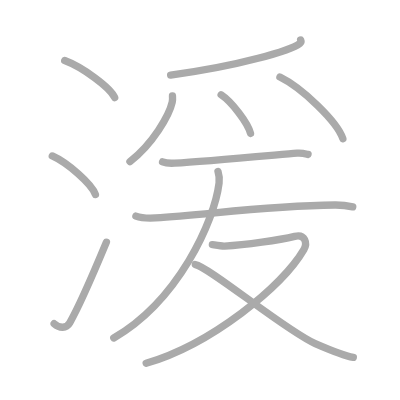
t = 0.00 s
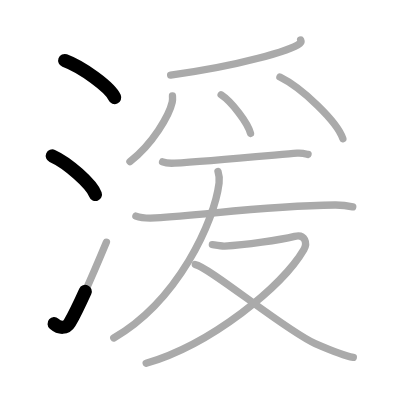
t = 2.50 s
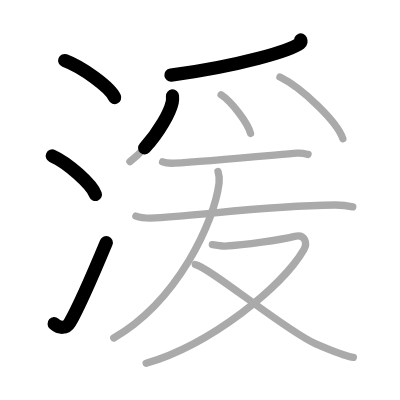
t = 4.75 s
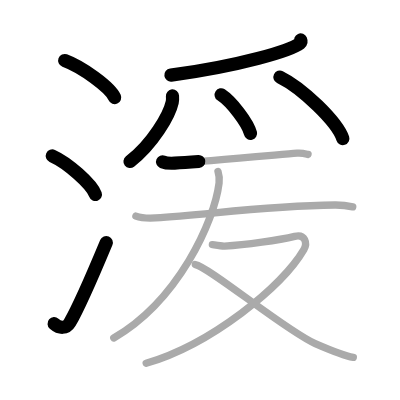
t = 7.25 s
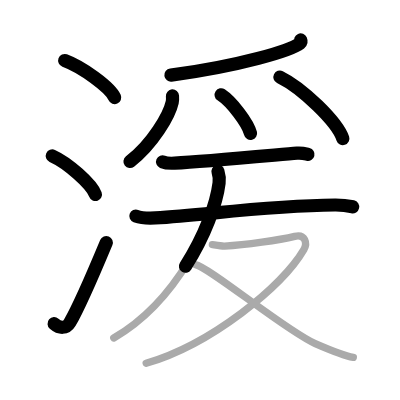
t = 9.50 s
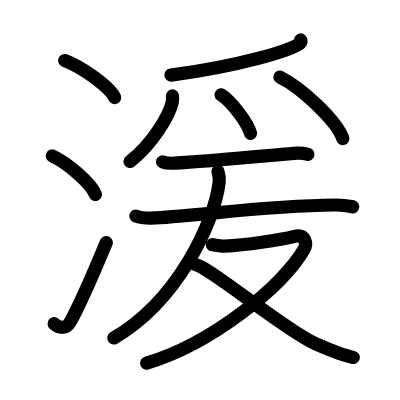
t = 12.00 s

The animated SVG that drew these frames (rendered in a browser with its animation timeline set to each time). Animation: 12 SMIL elements (animate=12); one cycle of 12.00 s.

<?xml version="1.0" standalone="no"?>
<!DOCTYPE svg PUBLIC "-//W3C//DTD SVG 1.1//EN"   "http://www.w3.org/Graphics/SVG/1.1/DTD/svg11.dtd">
<svg width="400px" height="400px"  version="1.1" xmlns="http://www.w3.org/2000/svg">
  <defs>
    <marker id="Triangle" viewBox="0 0 10 10" refX="0" refY="5" markerUnits="strokeWidth" markerWidth="3" style="stroke-opacity:0%;fill:#aaaaaa;" markerHeight="2" orient="auto">
      <path d="M 0 0 L 10 5 L 0 10 z" />
    </marker>
    
    <marker id="Arrow" viewBox="0 0 10 10" refX="5" refY="5" markerUnits="strokeWidth" markerWidth="1.8" style="stroke-opacity:0%;fill:#770000;" markerHeight="2" orient="auto">
      <path d="M 0 4 L 6 4 L 4 1 L 10 5 L 4 9 L 6 6 L 0 6 z" />
        <circle cx="5" cy="5" r="5" />
      </marker>
    
    <marker id="TriangleRed" viewBox="0 0 10 10" refX="0" refY="5" markerUnits="strokeWidth" markerWidth="3" style="stroke-opacity:0%;fill:#CC0000;" markerHeight="2" orient="auto">
      <path d="M 0 0 L 10 5 L 0 10 z" />
    </marker>
    
    <marker id="ArrowRed" viewBox="0 0 10 10" refX="5" refY="5" markerUnits="strokeWidth" markerWidth="1.8" style="stroke-opacity:0%;fill:#CC0000;" markerHeight="2" orient="auto">
      <path d="M 0 4 L 6 4 L 4 1 L 10 5 L 4 9 L 6 6 L 0 6 z" />
        <circle cx="5" cy="5" r="5" />
      </marker>
    
  </defs>
  
  <path style="fill:#ffffff; fill-opacity:100%; fill-rule:evenodd; stroke-width:0;" d="M 0 0 L 400px 0 L 400px 400px L 0 400px L 0 0" />

  <g transform="scale(3.6697247706422 3.6697247706422)">
<path style="fill:none; fill-opacity:0%; fill-rule:evenodd; stroke:#aaaaaa; stroke-opacity:100%; stroke-width: 1.5pt; stroke-linejoin:round; stroke-linecap:round;" d="M17.63 16.5c4.81 1.78 12.41 7.32 13.62 10.09"></path>
<path style="fill:none; fill-opacity:0%; fill-rule:evenodd; stroke:#aaaaaa; stroke-opacity:100%; stroke-width: 1.5pt; stroke-linejoin:round; stroke-linecap:round;" d="M14.25 42.5C18.4 44.35 24.96 50.12 26 53"></path>
<path style="fill:none; fill-opacity:0%; fill-rule:evenodd; stroke:#aaaaaa; stroke-opacity:100%; stroke-width: 1.5pt; stroke-linejoin:round; stroke-linecap:round;" d="M14.75 88.21c1.5 1.31 3.31 1.36 4.25-0.25C21.75 83.25 26.5 72 29 66"></path>
<path style="fill:none; fill-opacity:0%; fill-rule:evenodd; stroke:#aaaaaa; stroke-opacity:100%; stroke-width: 1.5pt; stroke-linejoin:round; stroke-linecap:round;" d="M81.93 10.89c0.1 0.23 0.21 0.58-0.2 0.91c-2.42 1.91-16.27 6.1-35.23 8.67"></path>
<path style="fill:none; fill-opacity:0%; fill-rule:evenodd; stroke:#aaaaaa; stroke-opacity:100%; stroke-width: 1.5pt; stroke-linejoin:round; stroke-linecap:round;" d="M47 26.15c0.03 0.42 0.07 1.09-0.07 1.69c-0.79 3.57-5.32 11.39-11.52 16.18"></path>
<path style="fill:none; fill-opacity:0%; fill-rule:evenodd; stroke:#aaaaaa; stroke-opacity:100%; stroke-width: 1.5pt; stroke-linejoin:round; stroke-linecap:round;" d="M60.26 25.83c2.83 1.86 7.3 7.65 8.01 10.54"></path>
<path style="fill:none; fill-opacity:0%; fill-rule:evenodd; stroke:#aaaaaa; stroke-opacity:100%; stroke-width: 1.5pt; stroke-linejoin:round; stroke-linecap:round;" d="M76.28 21c6.05 2.96 15.63 12.18 17.15 16.79"></path>
<path style="fill:none; fill-opacity:0%; fill-rule:evenodd; stroke:#aaaaaa; stroke-opacity:100%; stroke-width: 1.5pt; stroke-linejoin:round; stroke-linecap:round;" d="M44.3 44.1c0.86 0.36 2.42 0.41 3.28 0.36c8.17-0.46 27.17-2.21 33.36-2.73c1.42-0.12 2.28 0.17 3 0.35"></path>
<path style="fill:none; fill-opacity:0%; fill-rule:evenodd; stroke:#aaaaaa; stroke-opacity:100%; stroke-width: 1.5pt; stroke-linejoin:round; stroke-linecap:round;" d="M37.03 58.88c1.38 0.51 3.92 0.59 5.3 0.51c14.4-0.86 29.76-3.33 48.95-3.53c2.31-0.02 3.69 0.24 4.84 0.5"></path>
<path style="fill:none; fill-opacity:0%; fill-rule:evenodd; stroke:#aaaaaa; stroke-opacity:100%; stroke-width: 1.5pt; stroke-linejoin:round; stroke-linecap:round;" d="M59.4 46.71c0.26 0.81 0.48 1.68 0.3 3.16C58.42 60.32 48.54 81.94 31 92.11"></path>
<path style="fill:none; fill-opacity:0%; fill-rule:evenodd; stroke:#aaaaaa; stroke-opacity:100%; stroke-width: 1.5pt; stroke-linejoin:round; stroke-linecap:round;" d="M57.87 66.68c0.31 0.03 2.46 0.45 3.35 0.4c5.78-0.33 14.91-1.67 19.09-2.67c2.87-0.69 3.5 1.89 2.49 3.63C77 78 57.72 93.73 39.83 99"></path>
<path style="fill:none; fill-opacity:0%; fill-rule:evenodd; stroke:#aaaaaa; stroke-opacity:100%; stroke-width: 1.5pt; stroke-linejoin:round; stroke-linecap:round;" d="M53.22 72.08c3.88 0.7 24.65 18.05 32.68 21.55c5.38 2.34 8.4 3.42 10.38 3.76"></path>

<path style="fill:none; fill-opacity:0%; fill-rule:evenodd; stroke:#000000; stroke-opacity:100%; stroke-width: 2.7pt; stroke-linejoin:round; stroke-linecap:round;" d="M17.63 16.5c4.81 1.78 12.41 7.32 13.62 10.09" pathLength="100" stroke-dashoffset="100" stroke-dasharray="100 105"><animate id="dashAnim1" attributeName="stroke-dashoffset" from="100" to="0" dur="1s" calcMode="linear" fill="freeze"/></path>
<path style="fill:none; fill-opacity:0%; fill-rule:evenodd; stroke:#000000; stroke-opacity:100%; stroke-width: 2.7pt; stroke-linejoin:round; stroke-linecap:round;" d="M14.25 42.5C18.4 44.35 24.96 50.12 26 53" pathLength="100" stroke-dashoffset="100" stroke-dasharray="100 105"><animate id="dashAnim2" attributeName="stroke-dashoffset" from="100" to="0" dur="1s" calcMode="linear" begin="dashAnim1.end" fill="freeze"/></path>
<path style="fill:none; fill-opacity:0%; fill-rule:evenodd; stroke:#000000; stroke-opacity:100%; stroke-width: 2.7pt; stroke-linejoin:round; stroke-linecap:round;" d="M14.75 88.21c1.5 1.31 3.31 1.36 4.25-0.25C21.75 83.25 26.5 72 29 66" pathLength="100" stroke-dashoffset="100" stroke-dasharray="100 105"><animate id="dashAnim3" attributeName="stroke-dashoffset" from="100" to="0" dur="1s" calcMode="linear" begin="dashAnim2.end" fill="freeze"/></path>
<path style="fill:none; fill-opacity:0%; fill-rule:evenodd; stroke:#000000; stroke-opacity:100%; stroke-width: 2.7pt; stroke-linejoin:round; stroke-linecap:round;" d="M81.93 10.89c0.1 0.23 0.21 0.58-0.2 0.91c-2.42 1.91-16.27 6.1-35.23 8.67" pathLength="100" stroke-dashoffset="100" stroke-dasharray="100 105"><animate id="dashAnim4" attributeName="stroke-dashoffset" from="100" to="0" dur="1s" calcMode="linear" begin="dashAnim3.end" fill="freeze"/></path>
<path style="fill:none; fill-opacity:0%; fill-rule:evenodd; stroke:#000000; stroke-opacity:100%; stroke-width: 2.7pt; stroke-linejoin:round; stroke-linecap:round;" d="M47 26.15c0.03 0.42 0.07 1.09-0.07 1.69c-0.79 3.57-5.32 11.39-11.52 16.18" pathLength="100" stroke-dashoffset="100" stroke-dasharray="100 105"><animate id="dashAnim5" attributeName="stroke-dashoffset" from="100" to="0" dur="1s" calcMode="linear" begin="dashAnim4.end" fill="freeze"/></path>
<path style="fill:none; fill-opacity:0%; fill-rule:evenodd; stroke:#000000; stroke-opacity:100%; stroke-width: 2.7pt; stroke-linejoin:round; stroke-linecap:round;" d="M60.26 25.83c2.83 1.86 7.3 7.65 8.01 10.54" pathLength="100" stroke-dashoffset="100" stroke-dasharray="100 105"><animate id="dashAnim6" attributeName="stroke-dashoffset" from="100" to="0" dur="1s" calcMode="linear" begin="dashAnim5.end" fill="freeze"/></path>
<path style="fill:none; fill-opacity:0%; fill-rule:evenodd; stroke:#000000; stroke-opacity:100%; stroke-width: 2.7pt; stroke-linejoin:round; stroke-linecap:round;" d="M76.28 21c6.05 2.96 15.63 12.18 17.15 16.79" pathLength="100" stroke-dashoffset="100" stroke-dasharray="100 105"><animate id="dashAnim7" attributeName="stroke-dashoffset" from="100" to="0" dur="1s" calcMode="linear" begin="dashAnim6.end" fill="freeze"/></path>
<path style="fill:none; fill-opacity:0%; fill-rule:evenodd; stroke:#000000; stroke-opacity:100%; stroke-width: 2.7pt; stroke-linejoin:round; stroke-linecap:round;" d="M44.3 44.1c0.86 0.36 2.42 0.41 3.28 0.36c8.17-0.46 27.17-2.21 33.36-2.73c1.42-0.12 2.28 0.17 3 0.35" pathLength="100" stroke-dashoffset="100" stroke-dasharray="100 105"><animate id="dashAnim8" attributeName="stroke-dashoffset" from="100" to="0" dur="1s" calcMode="linear" begin="dashAnim7.end" fill="freeze"/></path>
<path style="fill:none; fill-opacity:0%; fill-rule:evenodd; stroke:#000000; stroke-opacity:100%; stroke-width: 2.7pt; stroke-linejoin:round; stroke-linecap:round;" d="M37.03 58.88c1.38 0.51 3.92 0.59 5.3 0.51c14.4-0.86 29.76-3.33 48.95-3.53c2.31-0.02 3.69 0.24 4.84 0.5" pathLength="100" stroke-dashoffset="100" stroke-dasharray="100 105"><animate id="dashAnim9" attributeName="stroke-dashoffset" from="100" to="0" dur="1s" calcMode="linear" begin="dashAnim8.end" fill="freeze"/></path>
<path style="fill:none; fill-opacity:0%; fill-rule:evenodd; stroke:#000000; stroke-opacity:100%; stroke-width: 2.7pt; stroke-linejoin:round; stroke-linecap:round;" d="M59.4 46.71c0.26 0.81 0.48 1.68 0.3 3.16C58.42 60.32 48.54 81.94 31 92.11" pathLength="100" stroke-dashoffset="100" stroke-dasharray="100 105"><animate id="dashAnim10" attributeName="stroke-dashoffset" from="100" to="0" dur="1s" calcMode="linear" begin="dashAnim9.end" fill="freeze"/></path>
<path style="fill:none; fill-opacity:0%; fill-rule:evenodd; stroke:#000000; stroke-opacity:100%; stroke-width: 2.7pt; stroke-linejoin:round; stroke-linecap:round;" d="M57.87 66.68c0.31 0.03 2.46 0.45 3.35 0.4c5.78-0.33 14.91-1.67 19.09-2.67c2.87-0.69 3.5 1.89 2.49 3.63C77 78 57.72 93.73 39.83 99" pathLength="100" stroke-dashoffset="100" stroke-dasharray="100 105"><animate id="dashAnim11" attributeName="stroke-dashoffset" from="100" to="0" dur="1s" calcMode="linear" begin="dashAnim10.end" fill="freeze"/></path>
<path style="fill:none; fill-opacity:0%; fill-rule:evenodd; stroke:#000000; stroke-opacity:100%; stroke-width: 2.7pt; stroke-linejoin:round; stroke-linecap:round;" d="M53.22 72.08c3.88 0.7 24.65 18.05 32.68 21.55c5.38 2.34 8.4 3.42 10.38 3.76" pathLength="100" stroke-dashoffset="100" stroke-dasharray="100 105"><animate id="dashAnim12" attributeName="stroke-dashoffset" from="100" to="0" dur="1s" calcMode="linear" begin="dashAnim11.end" fill="freeze"/></path>

</g>

</svg>  
          
